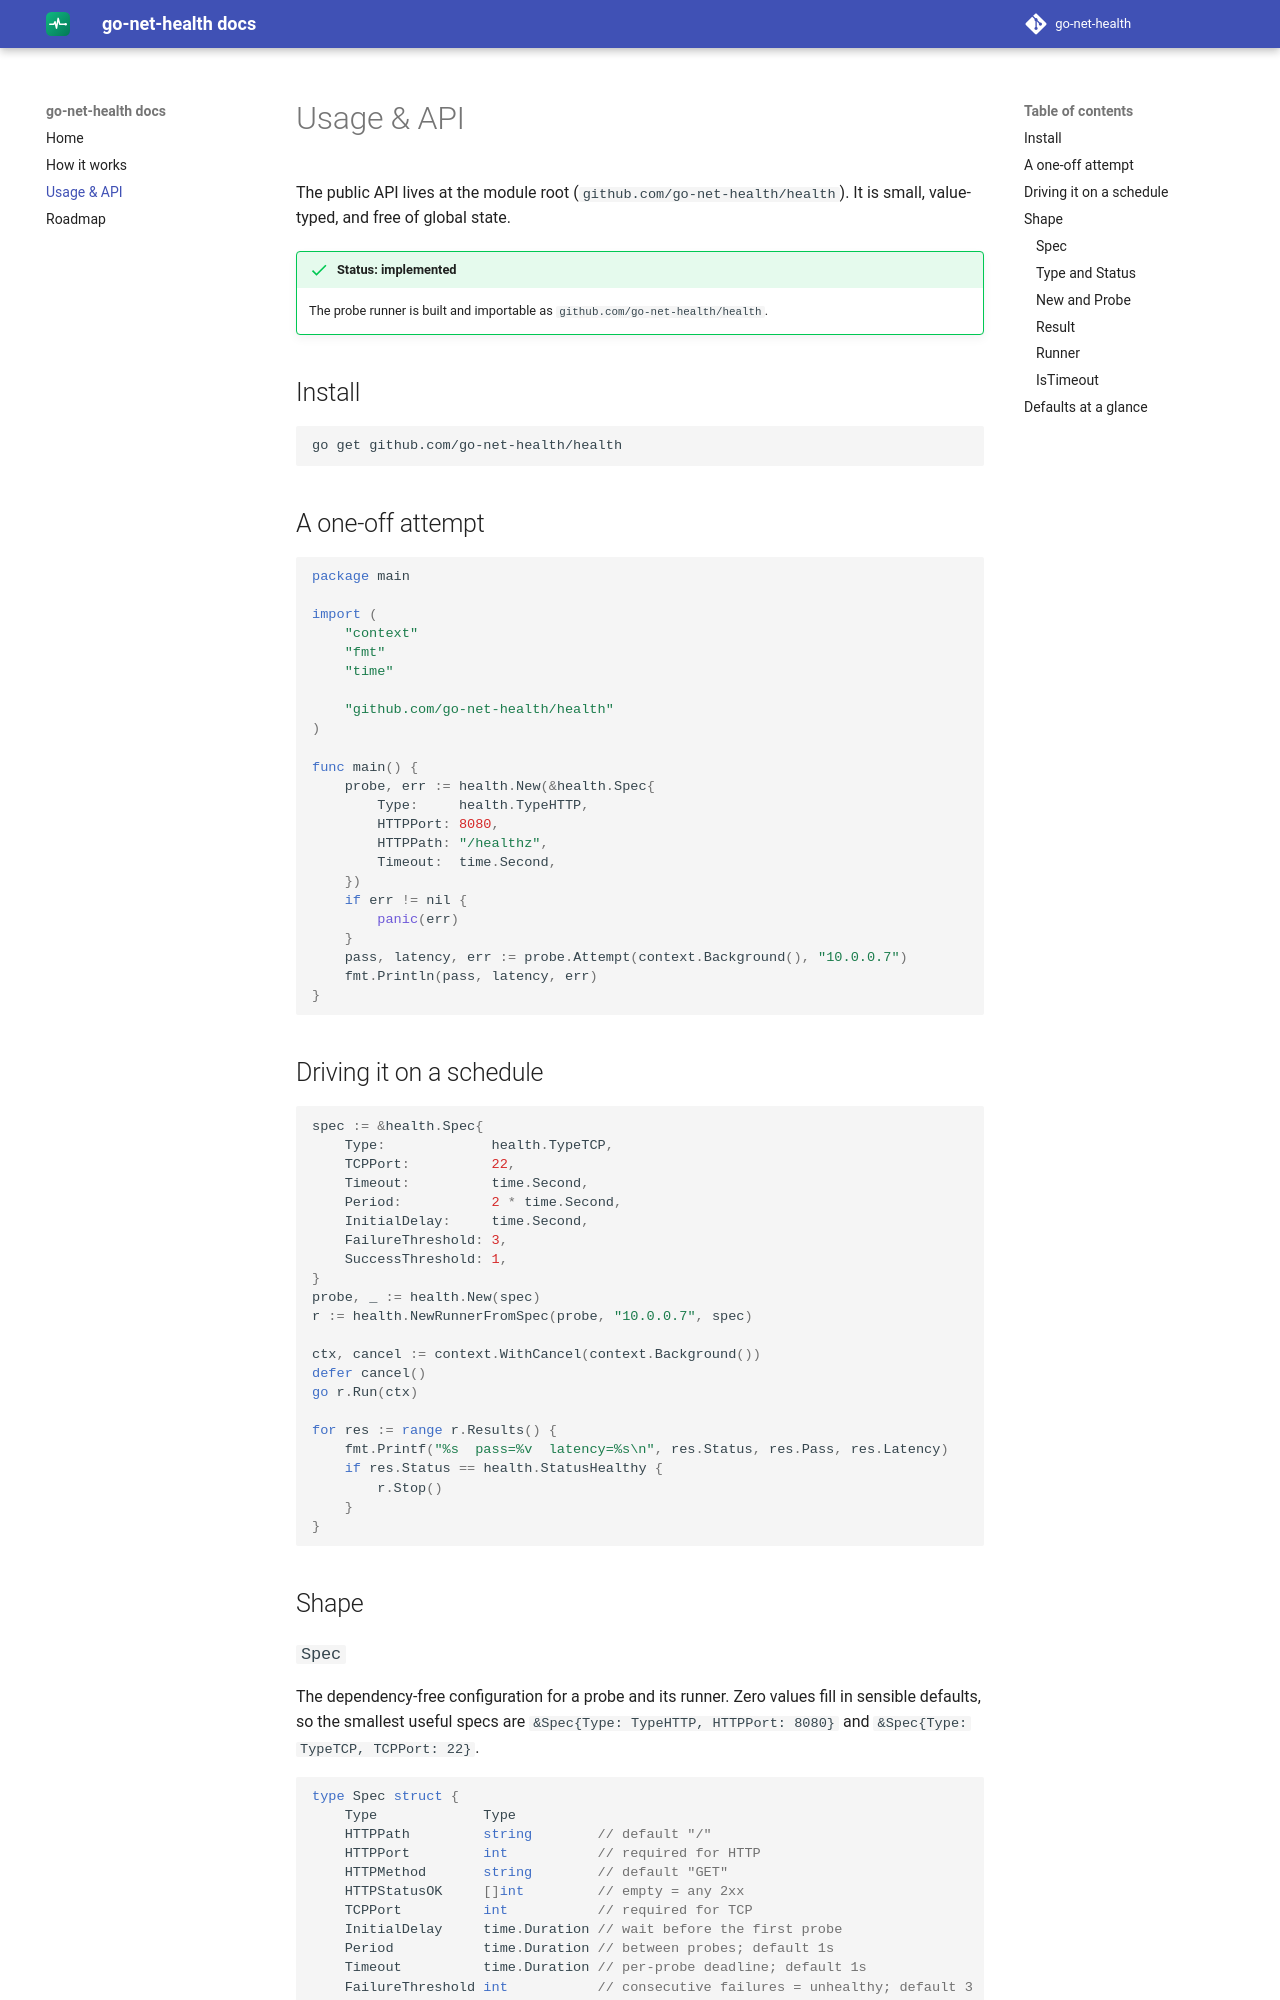

repository: go-net-health/docs · page: 0.1/api/index.html · generator: mkdocs

# Usage & API

The public API lives at the module root (`github.com/go-net-health/health`). It
is small, value-typed, and free of global state.

!!! success "Status: implemented"
    The probe runner is built and importable as
    `github.com/go-net-health/health`.

## Install

```sh
go get github.com/go-net-health/health
```

## A one-off attempt

```go
package main

import (
	"context"
	"fmt"
	"time"

	"github.com/go-net-health/health"
)

func main() {
	probe, err := health.New(&health.Spec{
		Type:     health.TypeHTTP,
		HTTPPort: 8080,
		HTTPPath: "/healthz",
		Timeout:  time.Second,
	})
	if err != nil {
		panic(err)
	}
	pass, latency, err := probe.Attempt(context.Background(), "10.0.0.7")
	fmt.Println(pass, latency, err)
}
```

## Driving it on a schedule

```go
spec := &health.Spec{
	Type:             health.TypeTCP,
	TCPPort:          22,
	Timeout:          time.Second,
	Period:           2 * time.Second,
	InitialDelay:     time.Second,
	FailureThreshold: 3,
	SuccessThreshold: 1,
}
probe, _ := health.New(spec)
r := health.NewRunnerFromSpec(probe, "10.0.0.7", spec)

ctx, cancel := context.WithCancel(context.Background())
defer cancel()
go r.Run(ctx)

for res := range r.Results() {
	fmt.Printf("%s  pass=%v  latency=%s\n", res.Status, res.Pass, res.Latency)
	if res.Status == health.StatusHealthy {
		r.Stop()
	}
}
```

## Shape
